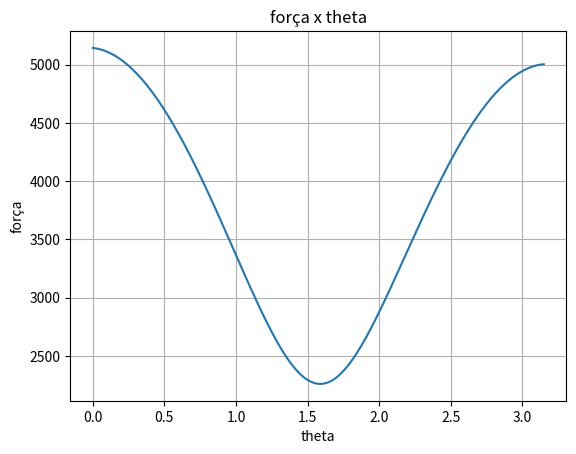

Generate this figure with matplotlib:
import numpy as np
from math import pi, sin, cos, sqrt
import matplotlib.pyplot as plt

angulo = np.arange(0, pi + 0.01, 0.01)

def reacao(theta, m, g, r_barra, Ig):
    parentesis1 = -2 * sin(theta) + cos(theta)
    parcela1 = (2 * m * r_barra * parentesis1) / (Ig + m * r_barra ** 2)
    parentesis2 = 3 * cos(theta) ** 2 + 1
    parcela2 = ((m * g * r_barra ** 2) / (Ig + m * r_barra ** 2)) ** 2 * parentesis2
    Força = m * g * sqrt(parcela1 + 1 + parcela2)
    return Força

m=42.86399
g=8.91
r_barra =0.303328
Ig=1.36114

resultados = []

for theta in angulo:
    forca = reacao(theta, m, g, r_barra, Ig)
    resultados.append(forca)


plt.plot(angulo,resultados )  
plt.xlabel('theta')
plt.ylabel("força")
plt.title('força x theta')
plt.grid()
plt.show()